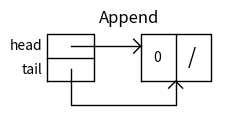
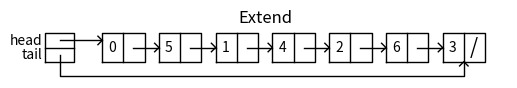
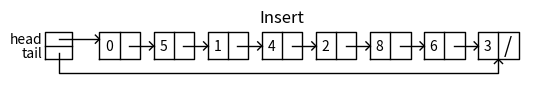
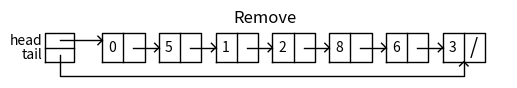
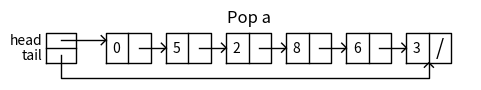
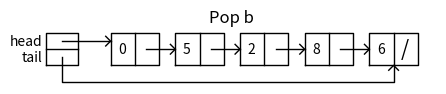
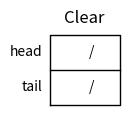
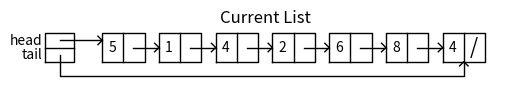
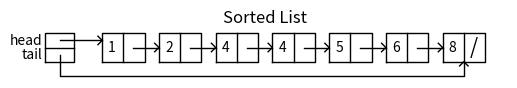
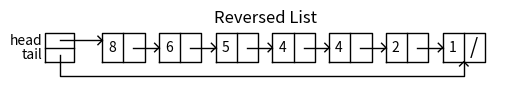

Write the Python code that produced these figures, in order.
"""
# Draw Fuction Implemented by Olac Fuentes

@Professor: Olac Fuentes
@author: Efrain Retana
@TA : Oscar Galindo
@Assignment: Lab 3
"""

import matplotlib.pyplot as plt
import math
import time

class ListNode:
    # Constructor
    def __init__(self, data, next=None):
        self.data = data
        self.next = next

class List:
    # Constructor
    def __init__(self,head = None,tail = None):
        self.head = head
        self.tail = tail

    def print(self):
        t = self.head
        while t is not None:
            print(t.data,end=' ')
            t = t.next
        print()
#---------------------------------------------
#PROBLEM 1
    def append(self,x):
        #adds a node to the element after the tail of list
        if self.head is None: #List is empty
            self.head = ListNode(x)
            self.tail = self.head
        else:
            self.tail.next = ListNode(x)
            self.tail = self.tail.next
        
#----------------------------------------
#PROBLEM 2
    def extend(self,python_list):
        #appends all the set of numbers in the given list 
        for d in python_list:
            self.append(d)
#---------------------------------------
    def length(self):
        if self.head is None:
            return
        length = 0
        tempL1 = self.head
        
        while tempL1 != None:
            length += 1
            tempL1 = tempL1.next
        return length
        
#--------------------------------
#PROBLEM 3
    def insert(self,i,x):
        if self.head is None:
            return None
        if self.length() < i:
            raise ValueError('Index out of Bounds')
        tempL1 = self.head
        if i == 0:
            self.head = ListNode(x,self.head.next)
        else:
            while i > 1:
                tempL1 = tempL1.next
                i -= 1
            tempL1.next = ListNode(x,tempL1.next)
            if tempL1.next.next is None:
                self.tail = tempL1.next
        
            
#------------------------------------------------------
#PROBLEM 4
    def remove(self,x):
        #iterate through list until it finds x in list
        if self.head == None: # if head reference is empty
            return ValueError
        if self.head.data == x: # if head data == x set head to next
             self.head = self.head.next
             return
        tempL1 = L1.head
        #iterate until it finds the x value in the list, and if there is none, return valueError
        while tempL1.next.data != x:
            if tempL1.next == None:
                return ValueError
            tempL1 = tempL1.next
        tempL1.next = tempL1.next.next
#--------------------------------------
# PROBLEM 5
    def pop(self,i = math.inf): # removes the element at index i, or if no index given
        # removes the last element
        
        if self.head == None: # if list is empty retur
            return
        tempL1 = self.head
            #if optional parameter is not used
        # remove the last node and return its value
        if i == math.inf:
            while tempL1.next.next != None:
                tempL1 = tempL1.next
            save_val = tempL1.next.data
            self.tail = tempL1
            tempL1.next = None
            
            return save_val
        else:
        # if optional parameter is used iter until index
            while i != 1 and tempL1.next != None:
                tempL1 = tempL1.next
                i = i - 1
            if i != 1 and tempL1.next == None: # if we reach None or index 1, then the pop value
                                                # is out of index
                return ValueError
            save_val = tempL1.next.data
            tempL1.next = tempL1.next.next # remove the node index in the array and return its value
            return save_val
            
#-----------------------------------
#PROBLEM 6
    def clear(self):
        # clear the whole list
        self.head = None
        self.tail = None
#------------------------------------
#PROBLEM 7
    def index(self,i,firstBounds = 0,secondBounds = math.inf):
        if self.head == None:
            return
        # iterate through the given indexes firstBounds and SecondBounds
        # and search for value of i in the range and return the index starting from firstBounds
        tempL1 = self.head
        currIndex = 0
        iterLength = secondBounds - firstBounds #length of beginning  to the starting index
        
        while tempL1 != None and currIndex != iterLength:
            #iterate to iterlength index
            while tempL1 != None and firstBounds != 0:
                tempL1 = tempL1.next
                firstBounds -= 1
            # start searching for the num i in the range of indices provided
            if tempL1.data == i:
                return currIndex 
            tempL1 = tempL1.next
            currIndex += 1
        # if number was not there, then return a ValueError
        if tempL1 == None or currIndex == iterLength:
             return ValueError 
#----------------------------------------------------------
#PROBLEM 8
    def count(self,x):
        #counts the number of times num x appears in the list
        count = 0
        if self.head == None: # if head reference is empty
            return
        tempL1 = self.head
        
        #run through list and increment count is x is in the current node
        while tempL1 != None:
            if tempL1.data == x:
                count += 1
            tempL1 = tempL1.next
        return count
#-------------------------------------
#PROBLEM 9
    def sort(self):
        # if the the head reference is empty return None
        if self.head == None:
            return None
        if self.head.next == None: # if there is only one element, return the list
            return self 
        # create a native list and append all the elements from the linked list
        dataList = []
        tempL1 = self.head
        
        while tempL1 != None:
            dataList.append(tempL1.data)
            tempL1 = tempL1.next
        # sort the python list
        dataList.sort()
        tempL1 = self.head
        # replace all the elements in the linked list with the new sorted elements
        while tempL1 != None:
            tempL1.data = dataList.pop(0)
            tempL1 = tempL1.next
        
        
#--------------------------------------
#PROBLEM 10
    def reverse(self):
        if self.head == None: # head reference is None
            return
        # append all the elements in the linked list into a python native list
        tempL1 = self.head
        dataList = []
        
        while tempL1 != None:
            dataList.append(tempL1.data)
            tempL1 = tempL1.next
        # set each of the data in the linked list equal to the popped item in the native list
        tempL1 = self.head
        while tempL1 != None:
            tempL1.data = dataList.pop()
            tempL1 = tempL1.next
        
    
#------------------------------------
#PROBLEM 11
    def copy(self):
        if self.head == None: # if head reference None
            return
        tempL1 = self.head
        ListCopy = List() # create new empty list
        # append the old data to the new list(creating a new node)
        while tempL1 != None:
            ListCopy.append(tempL1.data)
            tempL1 = tempL1.next
        # return the newly created copy
        return ListCopy
#----------------------------------------

    def _rectangle(self,x0,y0,dx,dy):
        # Returns the coordinates of the corners of a rectangle
        # with bottom-left corner (x0,y0), dx width and dy height
        x = [x0,x0+dx,x0+dx,x0,x0]
        y = [y0,y0,y0+dy,y0+dy,y0]
        return x,y

    def draw(self,figure_name=' '):
        # Assumes the list contains no loops
        fig, ax = plt.subplots()
        x, y = self._rectangle(0,0,20,20)
        ax.plot(x,y,linewidth=1,color='k')
        ax.plot([0,20],[10,10],linewidth=1,color='k')
        ax.text(-2,15, 'head', size=10,ha="right", va="center")
        ax.text(-2,5, 'tail', size=10,ha="right", va="center")
        t = self.head
        x0 = 40
        while t !=None:
            x, y = self._rectangle(x0,0,30,20)
            ax.plot(x,y,linewidth=1,color='k')
            ax.plot([x0+15,x0+15],[0,20],linewidth=1,color='k')
            ax.text(x0+7,10, str(t.data), size=10,ha="center", va="center")
            if t.next == None:
                ax.text(x0+22,10, '/', size=15,ha="center", va="center")
            else:
                ax.plot([x0+22,x0+40],[10,10],linewidth=1,color='k')
                ax.plot([x0+37,x0+40,x0+37],[7,10,13],linewidth=1,color='k')
            t = t.next
            x0 = x0+40
        if self.head == None:
            ax.text(12,15, '/', size=10,ha="center", va="center")
        else:
            ax.plot([10,40],[15,15],linewidth=1,color='k')
            ax.plot([37,40,37],[12,15,18],linewidth=1,color='k')

        if self.tail == None:
            ax.text(12,5, '/', size=10,ha="center", va="center")
        else:
            xt = 40
            t = self.head
            while t!= self.tail:
                t = t.next
                xt+=40
            ax.plot([10,10,xt+15,xt+15],[5,-10,-10,0],linewidth=1,color='k')
            ax.plot([xt+12,xt+15,xt+18],[-3,0,-3],linewidth=1,color='k')

        ax.set_title(figure_name)
        ax.set_aspect(1.0)
        ax.axis('off')
        fig.set_size_inches(1.2*(x0+200)/fig.get_dpi(),100/fig.get_dpi())
        plt.show()

if __name__ == "__main__":
    # It won't execute when this file is imported
    plt.close('all')
    L1 = List()
    # APPEND 1
    start_time = time.time_ns()
    L1.append(0)
    end_time = time.time_ns()
    print('Append Total Process Time: %10.20f' % (end_time - start_time))
    L1.draw('Append')
    # EXTEND 2
    start_time = time.time_ns()
    L1.extend([5,1,4,2,6,3])
    end_time = time.time_ns()
    print('Extend Total Process Time: %10.25f' % (end_time - start_time))
    L1.draw('Extend')
    # INSERT 3
    start_time = time.time_ns()
    L1.insert(5,8)
    end_time = time.time_ns()
    print('Insert Total Process Time: %10.25f' % (end_time - start_time))
    L1.draw('Insert')
    # REMOVE 4
    start_time = time.time_ns()
    L1.remove(4)
    end_time = time.time_ns()
    print('Remove Total Process Time: %10.25f' % (end_time - start_time))
    L1.draw('Remove')
    # POP 5a
    start_time = time.time_ns()
    print(L1.pop(2))
    end_time = time.time_ns()
    print('Pop Total Process Time: %10.25f' % (end_time - start_time))
    L1.draw('Pop a')
    # POP 5b
    start_time = time.time_ns()
    print(L1.pop())
    end_time = time.time_ns()
    print('Pop Total Process Time: %10.25f' % (end_time - start_time))
    L1.draw('Pop b')
    # CLEAR 6
    start_time = time.time_ns()
    L1.clear()
    end_time = time.time_ns()
    print('Clear Total Process Time: %10.25f' % (end_time - start_time))
    L1.draw('Clear')
    #-------------------------
    L1.extend([5,1,4,2,6,8,4])
    L1.draw('Current List')
    #------------------------
    # INDEX 7a
    start_time = time.time_ns()
    print(L1.index(2))
    end_time = time.time_ns()
    print('Index Total Process Time: %10.25f' % (end_time - start_time))
    # INDEX 7b
    start_time = time.time_ns()
    print(L1.index(6,2,5))
    end_time = time.time_ns()
    print('Index From Total Process Time: %10.25f' % (end_time - start_time))
    #COUNT 8
    start_time = time.time_ns()
    print(L1.count(4))
    end_time = time.time_ns()
    print('Count Total Process Time: %10.25f' % (end_time - start_time))
    # SORT 9
    start_time = time.time_ns()
    L1.sort()
    end_time = time.time_ns()
    print('Sort Total Process Time: %10.25f' % (end_time - start_time))
    L1.draw('Sorted List')
    # REVERSE 10
    start_time = time.time_ns()
    L1.reverse()
    end_time = time.time_ns()
    print('Reverse Total Process Time: %10.21f' % (end_time - start_time))
    L1.draw('Reversed List')
    # COPY 11
    print('Memory Allocation L1:',L1)
    L1.print()
    print('Memory Allocation L1 Copy:',L1.copy())
    L1.copy().print()



